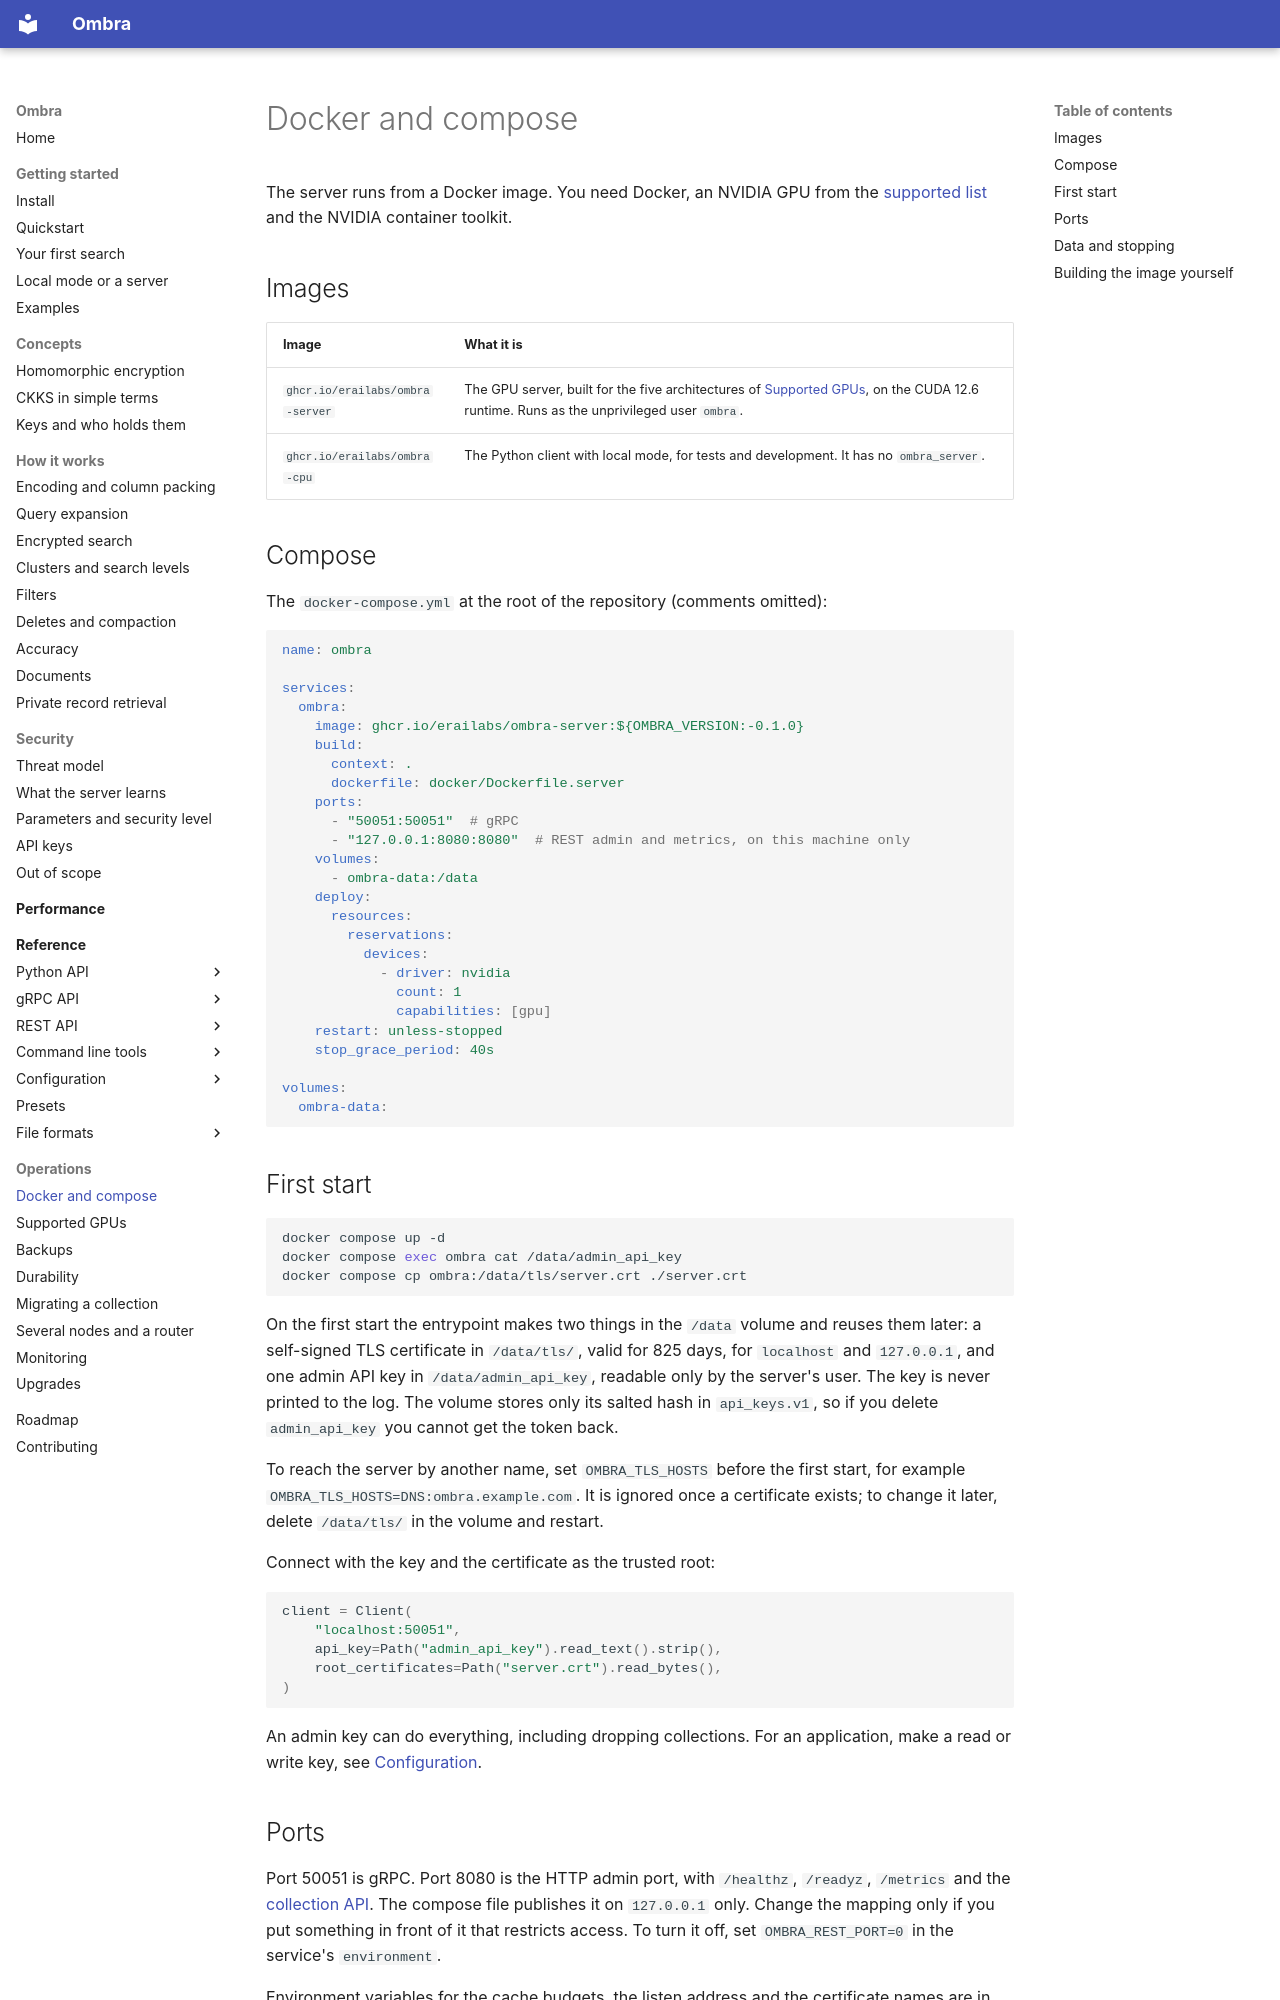

repository: erailabs/ombra · page: operations/docker/index.html · generator: mkdocs

# Docker and compose

The server runs from a Docker image. You need Docker, an NVIDIA GPU from the [supported list](gpus.md) and the NVIDIA container toolkit.

## Images

| Image | What it is |
| --- | --- |
| `ghcr.io/erailabs/ombra-server` | The GPU server, built for the five architectures of [Supported GPUs](gpus.md), on the CUDA 12.6 runtime. Runs as the unprivileged user `ombra`. |
| `ghcr.io/erailabs/ombra-cpu` | The Python client with local mode, for tests and development. It has no `ombra_server`. |

## Compose

The `docker-compose.yml` at the root of the repository (comments omitted):

```yaml
name: ombra

services:
  ombra:
    image: ghcr.io/erailabs/ombra-server:${OMBRA_VERSION:-0.1.0}
    build:
      context: .
      dockerfile: docker/Dockerfile.server
    ports:
      - "50051:50051"  # gRPC
      - "127.0.0.1:8080:8080"  # REST admin and metrics, on this machine only
    volumes:
      - ombra-data:/data
    deploy:
      resources:
        reservations:
          devices:
            - driver: nvidia
              count: 1
              capabilities: [gpu]
    restart: unless-stopped
    stop_grace_period: 40s

volumes:
  ombra-data:
```

## First start

```bash
docker compose up -d
docker compose exec ombra cat /data/admin_api_key
docker compose cp ombra:/data/tls/server.crt ./server.crt
```

On the first start the entrypoint makes two things in the `/data` volume and reuses them later: a self-signed TLS certificate in `/data/tls/`, valid for 825 days, for `localhost` and `127.0.0.1`, and one admin API key in `/data/admin_api_key`, readable only by the server's user. The key is never printed to the log. The volume stores only its salted hash in `api_keys.v1`, so if you delete `admin_api_key` you cannot get the token back.

To reach the server by another name, set `OMBRA_TLS_HOSTS` before the first start, for example `OMBRA_TLS_HOSTS=DNS:ombra.example.com`. It is ignored once a certificate exists; to change it later, delete `/data/tls/` in the volume and restart.

Connect with the key and the certificate as the trusted root:

```python
client = Client(
    "localhost:50051",
    api_key=Path("admin_api_key").read_text().strip(),
    root_certificates=Path("server.crt").read_bytes(),
)
```

An admin key can do everything, including dropping collections. For an application, make a read or write key, see [Configuration](../reference/configuration/server.md#api-keys).
